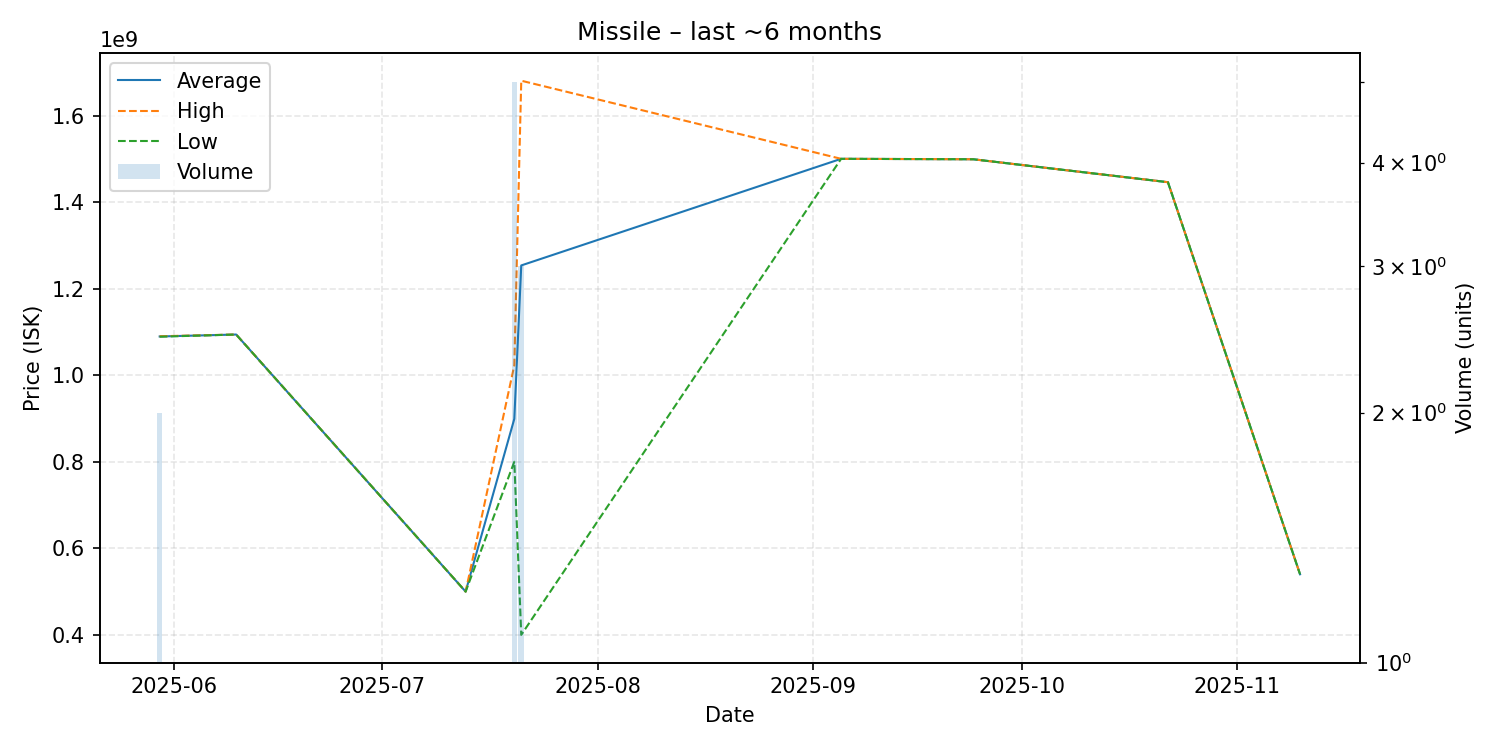

The data file committed next to this chart (first rows):
date, average, highest, lowest, order_count, volume
2025-05-30, 1089500000, 1090000000, 1089000000, 2, 2
2025-06-10, 1094000000, 1094000000, 1094000000, 1, 1
2025-07-13, 500000000, 500000000, 500000000, 1, 1
2025-07-20, 899180000, 1023000000, 800000000, 5, 5
2025-07-21, 1253666667, 1680500000, 400000000, 3, 3
2025-09-05, 1500000000, 1500000000, 1500000000, 1, 1
2025-09-24, 1499000000, 1499000000, 1499000000, 1, 1
2025-10-22, 1446000000, 1446000000, 1446000000, 1, 1
2025-11-10, 540000000, 540000000, 540000000, 1, 1
